Run: headless pygame with SDL's dummy video driver; simulated clock (each Clock.tick advances the game by its frame time, no real sleeping); random seed 0; keys injected as events and as key.get_pressed() state; no mouse input.
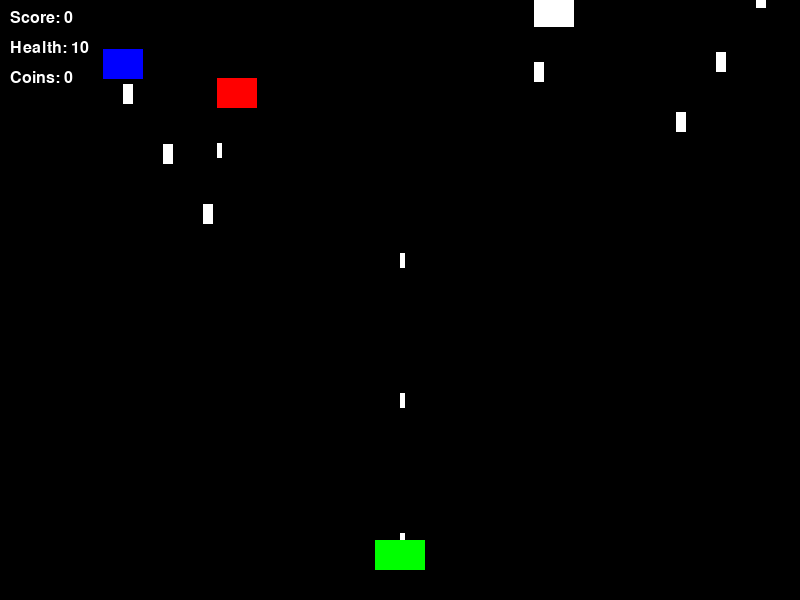
Frame 1 of 4 · flips 1–60 · no input
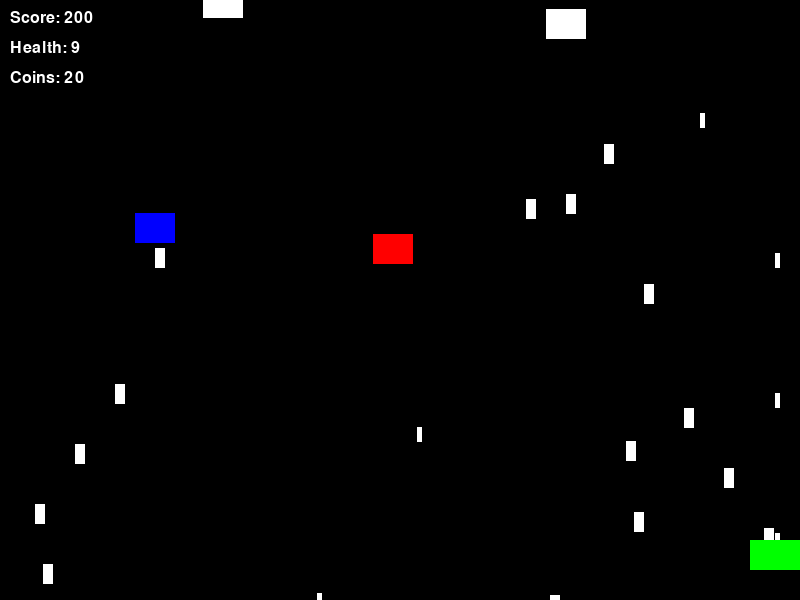
Frame 2 of 4 · flips 61–180 · tapped SPACE, RETURN · held RIGHT (→), D
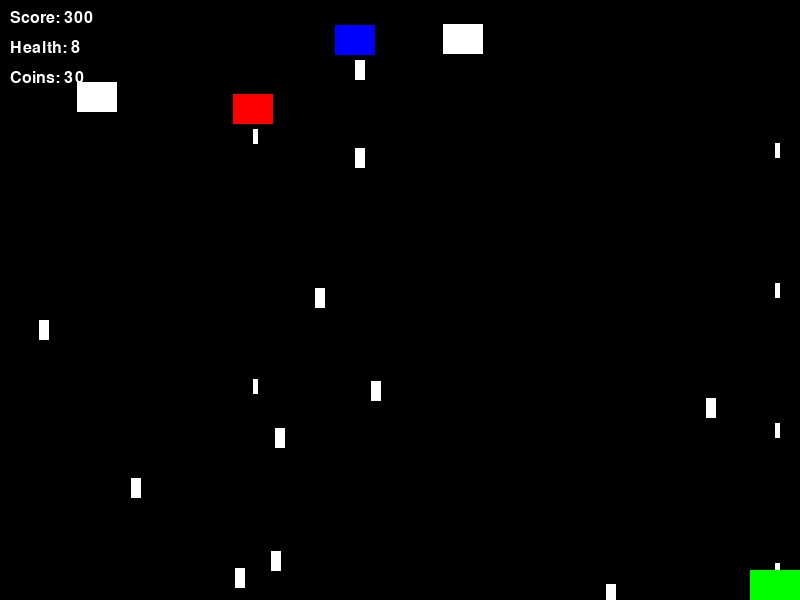
Frame 3 of 4 · flips 181–300 · held DOWN (↓), S
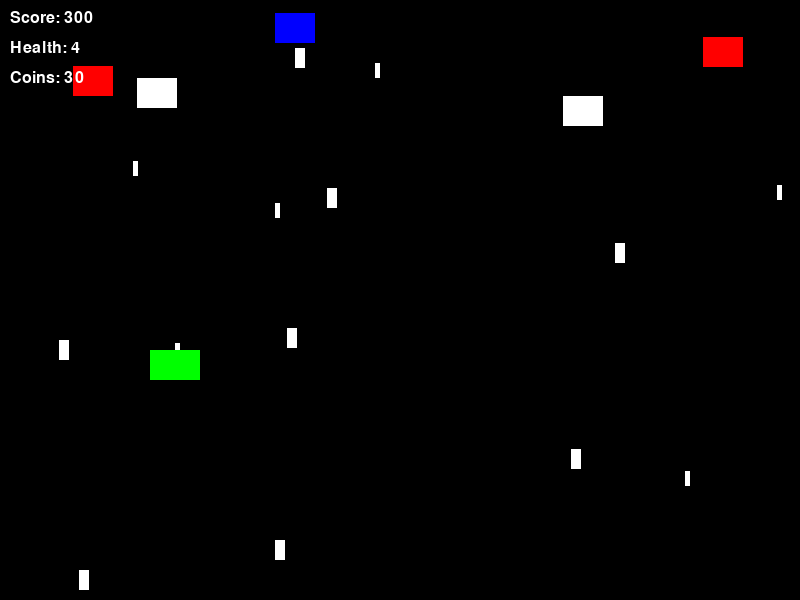
Frame 4 of 4 · flips 301–420 · held LEFT (←), A, UP (↑), W

The pygame program that drew these frames:

import pygame
import random
import sys

# Initialize Pygame
pygame.init()

# Screen dimensions
SCREEN_WIDTH = 800
SCREEN_HEIGHT = 600

# Colors
BLACK = (0, 0, 0)
WHITE = (255, 255, 255)
RED = (255, 0, 0)
GREEN = (0, 255, 0)
BLUE = (0, 0, 255)

# Setup the screen
screen = pygame.display.set_mode((SCREEN_WIDTH, SCREEN_HEIGHT))
pygame.display.set_caption("Space Invaders")

# Clock for controlling frame rate
clock = pygame.time.Clock()

# Player settings
PLAYER_WIDTH = 50
PLAYER_HEIGHT = 30

# Bullet settings
BULLET_WIDTH = 5
BULLET_HEIGHT = 15
bullets = []
bullet_speed = -7
bullet_timer = 0  # Timer to control automatic bullet firing

# Score
score = 0
coins = 0
font = pygame.font.SysFont("Arial", 24)

class CyberSafe:
    def __init__(self, x, y, health=10):
        self.x = x
        self.y = y
        self.health = health
        self.speed = 5

    def move(self, keys):
        if keys[pygame.K_LEFT] and self.x > 0:
            self.x -= self.speed
        if keys[pygame.K_RIGHT] and self.x < SCREEN_WIDTH - PLAYER_WIDTH:
            self.x += self.speed
        if keys[pygame.K_UP] and self.y > 0:
            self.y -= self.speed
        if keys[pygame.K_DOWN] and self.y < SCREEN_HEIGHT - PLAYER_HEIGHT:
            self.y += self.speed
        if self.y < 350:
            self.y = 350

    def draw(self):
        pygame.draw.rect(screen, GREEN, (self.x, self.y, PLAYER_WIDTH, PLAYER_HEIGHT))

    def take_damage(self):
        self.health -= 1
        if self.health <= 0:
            print("Game Over!")
            pygame.quit()
            sys.exit()

class Enemy:
    def __init__(self, x, y, enemy_type="normal"):
        self.x = x
        self.y = y
        self.type = enemy_type
        self.width = 40
        self.height = 30
        self.speed = 2
        self.shoot_timer = 0
        self.delta_x = random.choice([-1, 1])  # Horizontal movement direction
        self.delta_y = 1  # Start moving downward
        self.bullet_size = (5, 15) if enemy_type == "normal" else (10, 20)
        self.shoot_rate = 50 if enemy_type != "rapid" else 20
        self.change_direction_timer = random.randint(30, 100)  # Time to change direction
        self.timer_counter = 0

    def move(self):
        self.timer_counter += 1

        # Randomly change direction at intervals
        if self.timer_counter >= self.change_direction_timer:
            self.delta_x = random.choice([-1, 1])
            self.delta_y = random.choice([-1, 1])  # Allow random vertical direction changes
            self.change_direction_timer = random.randint(30, 100)  # Reset direction change timer
            self.timer_counter = 0

        # Update position
        self.x += self.delta_x * self.speed
        self.y += self.delta_y * self.speed

        # Bounce at screen edges
        if self.x <= 0 or self.x >= SCREEN_WIDTH - self.width:
            self.delta_x *= -1  # Reverse horizontal direction

        # Allow free downward movement until fully visible
        if self.y >= 250:
            self.delta_y = -1  # Reverse direction when hitting the bottom bound
        elif self.y <= 0:
            self.delta_y = random.choice([1])  # Ensure upward movement changes back downward

    def shoot(self):
        self.shoot_timer += 1
        if self.shoot_timer >= self.shoot_rate:
            self.shoot_timer = 0
            return [self.x + self.width // 2, self.y + self.height]
        return None

    def draw(self):
        color = RED if self.type == "normal" else (BLUE if self.type == "rapid" else WHITE)
        pygame.draw.rect(screen, color, (self.x, self.y, self.width, self.height))

def draw_bullet(x, y, size):
    pygame.draw.rect(screen, WHITE, (x, y, size[0], size[1]))

def show_score_and_health(score, health, coins):
    score_text = font.render(f"Score: {score}", True, WHITE)
    health_text = font.render(f"Health: {health}", True, WHITE)
    coins_text = font.render(f"Coins: {coins}", True, WHITE)
    screen.blit(score_text, (10, 10))
    screen.blit(health_text, (10, 40))
    screen.blit(coins_text, (10, 70))

def main():
    global bullets, score, coins, bullet_timer

    # Create player object
    player = CyberSafe(SCREEN_WIDTH // 2 - PLAYER_WIDTH // 2, SCREEN_HEIGHT - 60)

    # Initialize enemies
    enemies = []
    enemy_bullets = []

    # Spawn 5 enemies with random types, starting above the screen
    for _ in range(5):
        enemy_type = random.choice(["normal", "heavy", "rapid"])
        enemies.append(Enemy(random.randint(0, SCREEN_WIDTH - 40), random.randint(-200, -40), enemy_type))

    running = True
    while running:
        screen.fill(BLACK)
        for event in pygame.event.get():
            if event.type == pygame.QUIT:
                pygame.quit()
                sys.exit()

        keys = pygame.key.get_pressed()
        if keys[pygame.K_ESCAPE]:
            # Pause functionality here
            pass

        # Player movement
        player.move(keys)

        # Automatic shooting
        bullet_timer += 1
        if bullet_timer >= 20:
            bullets.append([player.x + PLAYER_WIDTH // 2, player.y])
            bullet_timer = 0

        # Update bullets
        bullets = [[x, y + bullet_speed] for x, y in bullets if y + bullet_speed > 0]
        for bullet in bullets:
            draw_bullet(bullet[0], bullet[1], (BULLET_WIDTH, BULLET_HEIGHT))

        # Update enemies and their bullets
        for enemy in enemies:
            enemy.move()
            enemy.draw()

            # Enemy shooting
            new_bullet = enemy.shoot()
            if new_bullet:
                enemy_bullets.append([new_bullet[0], new_bullet[1], enemy.bullet_size])

        # Update enemy bullets
        enemy_bullets = [[x, y + 5, size] for x, y, size in enemy_bullets if y < SCREEN_HEIGHT]
        for enemy_bullet in enemy_bullets:
            draw_bullet(enemy_bullet[0], enemy_bullet[1], enemy_bullet[2])

            # Check collision with player
            if (
                player.x < enemy_bullet[0] < player.x + PLAYER_WIDTH
                and player.y < enemy_bullet[1] < player.y + PLAYER_HEIGHT
            ):
                enemy_bullets.remove(enemy_bullet)
                player.take_damage()

        # Check collisions between player bullets and enemies
        for bullet in bullets[:]:
            for enemy in enemies[:]:
                if (
                    enemy.x < bullet[0] < enemy.x + enemy.width
                    and enemy.y < bullet[1] < enemy.y + enemy.height
                ):
                    bullets.remove(bullet)
                    enemies.remove(enemy)
                    enemies.append(Enemy(random.randint(0, SCREEN_WIDTH - 40), random.randint(-100, -40), random.choice(["normal", "heavy", "rapid"])))
                    score += 100
                    coins += 10
                    break

        # Draw player
        player.draw()

        # Show score and health
        show_score_and_health(score, player.health, coins)

        # Update display
        pygame.display.flip()

        # Cap the frame rate
        clock.tick(60)


if __name__ == "__main__":
    main()
